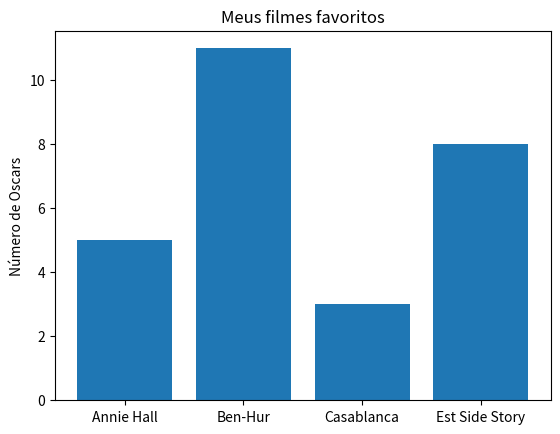

Generate this figure with matplotlib:
from matplotlib import pyplot as plt

#Filmes
movies = ["Annie Hall", "Ben-Hur", "Casablanca", "Est Side Story"]

#Número de Oscars
num_oscars = [5, 11, 3, 8]

#define o grafico com barras eixo x (>) eixo y(^)
plt.bar(movies, num_oscars)

#Titulo do grafico
plt.title("Meus filmes favoritos")

#Selo eixo y
plt.ylabel("Número de Oscars")

#renderiza o grafico
plt.show()